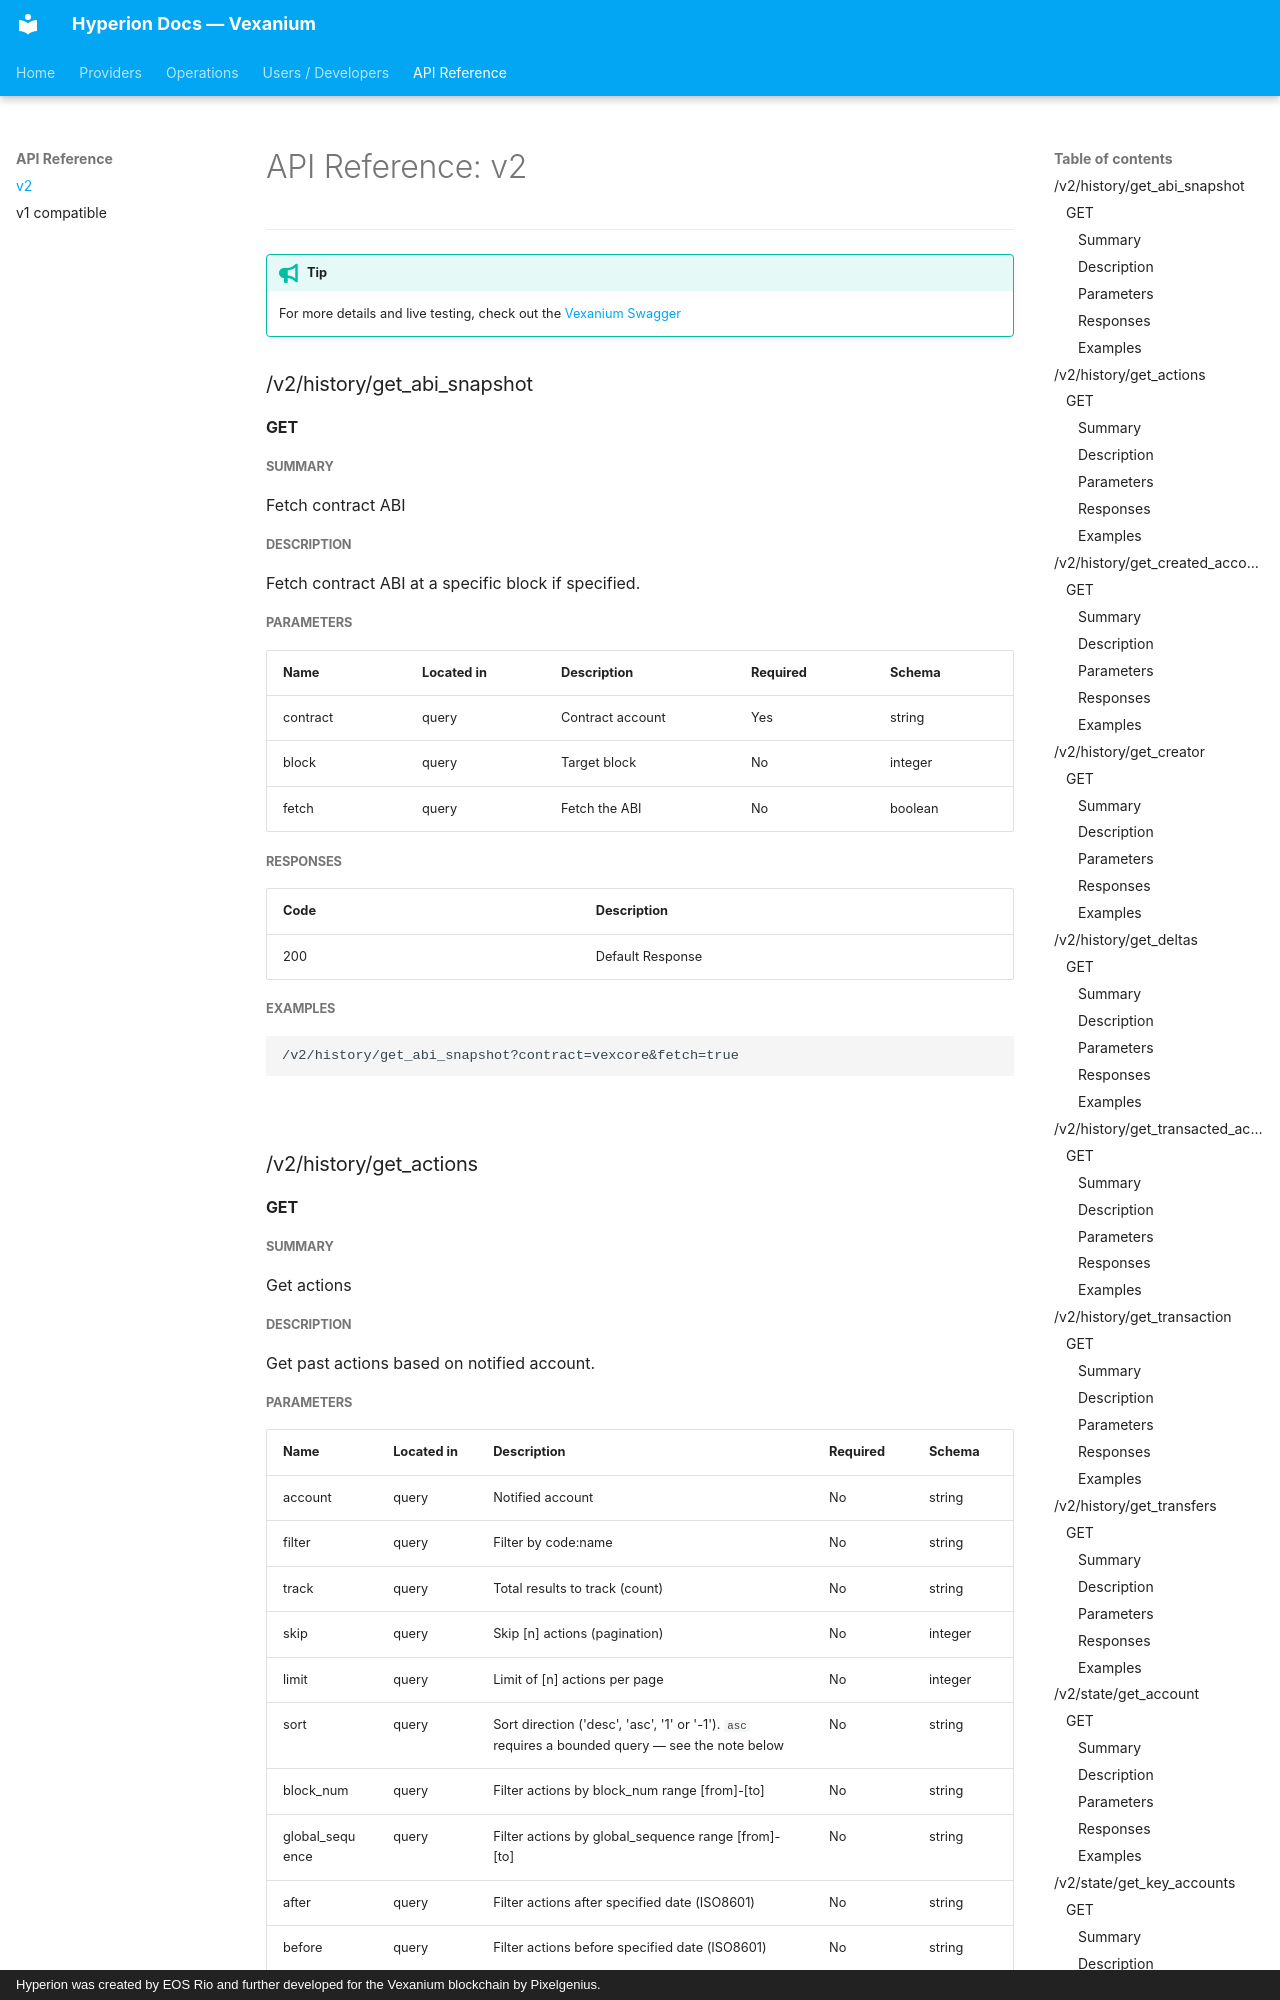

repository: pixelgenius-id/hyperion-docs · page: api/v2/index.html · generator: mkdocs · copyright: Hyperion was created by EOS Rio and further developed for the Vexanium blockchain by Pixelgenius.

# API Reference: v2

***
!!!tip
    For more details and live testing, check out the [Vexanium Swagger](https://vexascan.com:8443/v2/docs){:target="_blank"}

### /v2/history/get_abi_snapshot

#### GET
##### Summary

Fetch contract ABI

##### Description

Fetch contract ABI at a specific block if specified.

##### Parameters

| Name | Located in | Description | Required | Schema |
| ---- | ---------- | ----------- | -------- | ---- |
| contract | query | Contract account | Yes | string |
| block | query | Target block | No | integer |
| fetch | query | Fetch the ABI | No | boolean |

##### Responses

| Code | Description |
| ---- | ----------- |
| 200 | Default Response |

##### Examples
````
/v2/history/get_abi_snapshot?contract=vexcore&fetch=true
````

<br>

### /v2/history/get_actions

#### GET
##### Summary

Get actions

##### Description

Get past actions based on notified account.
